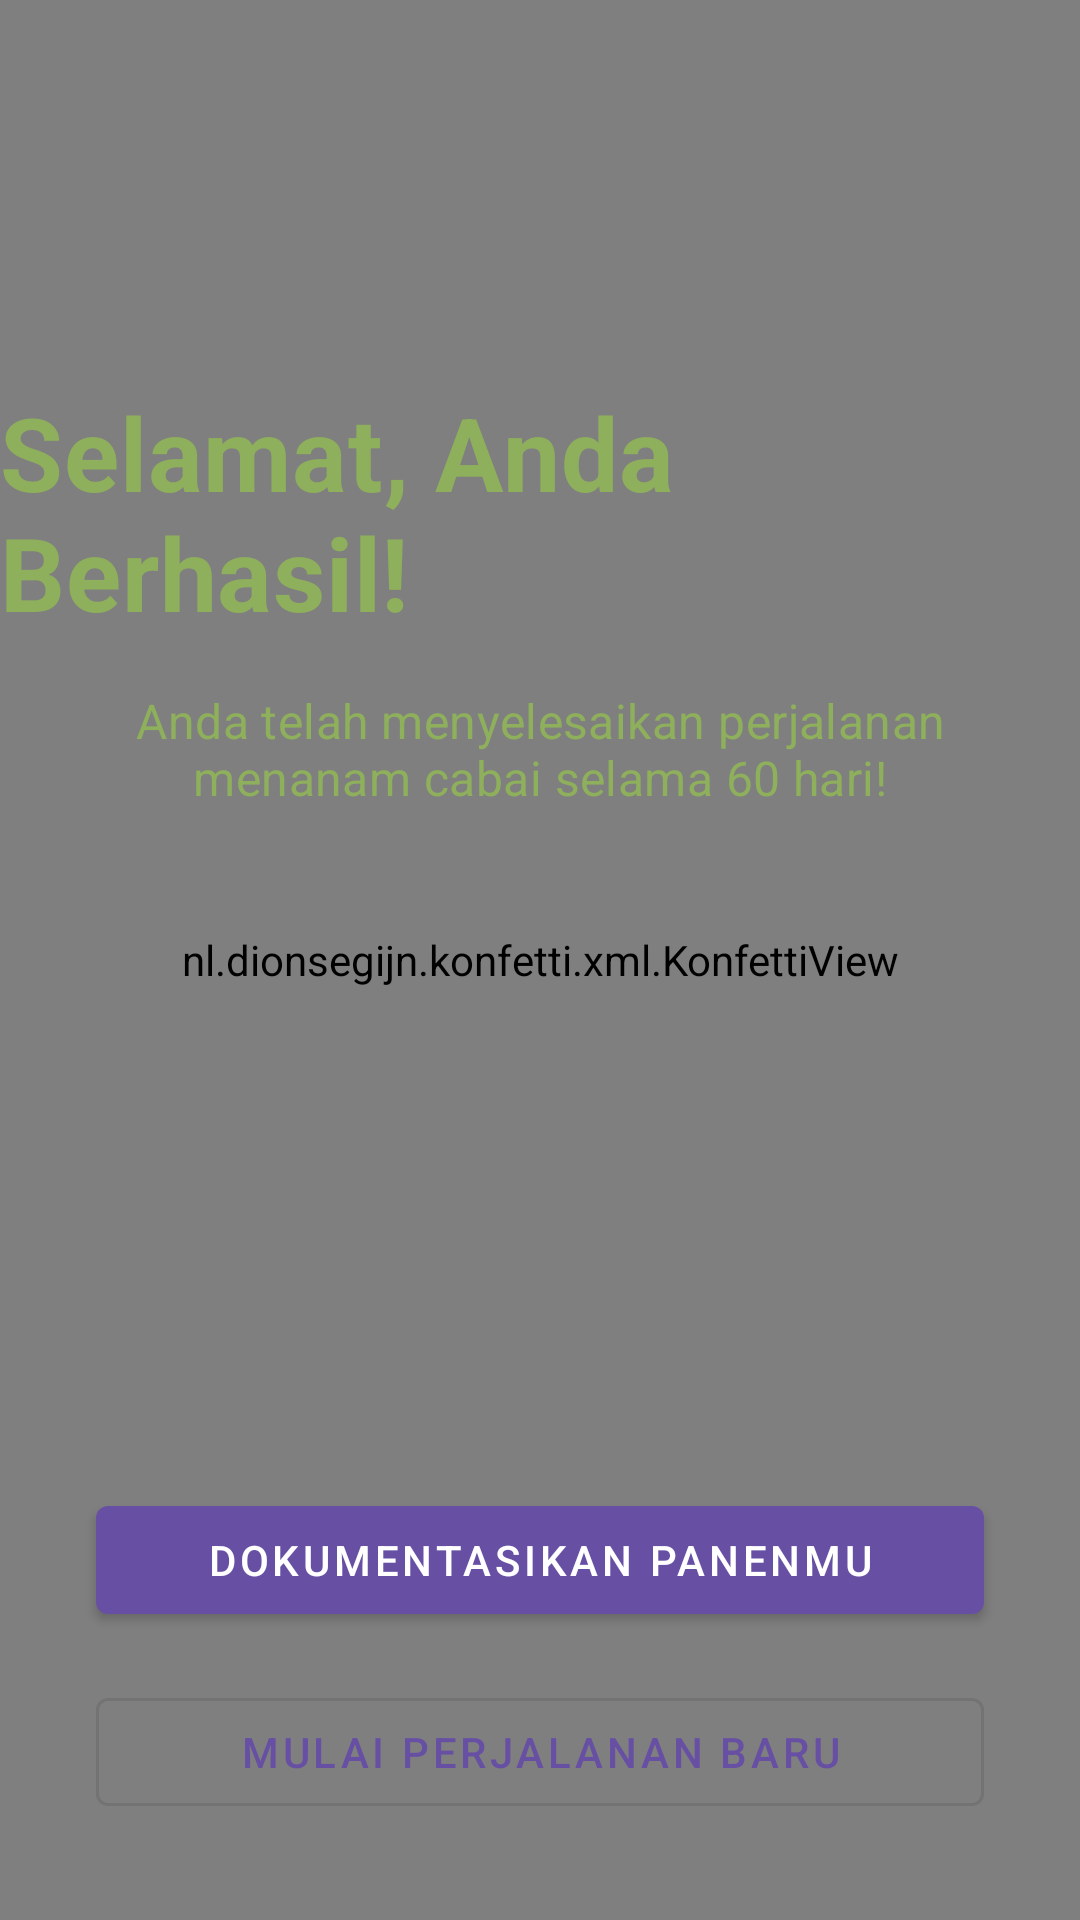

Here is an Android app screen rendered from its layout file. Give the layout XML and the strings, colors and styles it references.
<!-- AndroidManifest.xml: application theme Theme.RenCang -->
<!-- res/layout/activity_journey_complete.xml -->
<?xml version="1.0" encoding="utf-8"?>
<androidx.constraintlayout.widget.ConstraintLayout xmlns:android="http://schemas.android.com/apk/res/android"
    xmlns:app="http://schemas.android.com/apk/res-auto"
    xmlns:tools="http://schemas.android.com/tools"
    android:layout_width="match_parent"
    android:layout_height="match_parent"
    android:background="@color/beige"
    tools:context=".JourneyCompleteActivity">

    <nl.dionsegijn.konfetti.xml.KonfettiView
        android:id="@+id/konfettiView"
        android:layout_width="match_parent"
        android:layout_height="match_parent"
        app:layout_constraintBottom_toBottomOf="parent"
        app:layout_constraintEnd_toEndOf="parent"
        app:layout_constraintStart_toStartOf="parent"
        app:layout_constraintTop_toTopOf="parent" />

    <TextView
        android:id="@+id/tv_congrats_title"
        android:layout_width="wrap_content"
        android:layout_height="wrap_content"
        android:layout_marginTop="128dp"
        android:text="Selamat, Anda Berhasil!"
        android:textAppearance="@style/TextAppearance.MaterialComponents.Headline4"
        android:textColor="@color/dark_green"
        android:textStyle="bold"
        app:layout_constraintEnd_toEndOf="parent"
        app:layout_constraintStart_toStartOf="parent"
        app:layout_constraintTop_toTopOf="parent" />

    <TextView
        android:id="@+id/tv_congrats_subtitle"
        android:layout_width="0dp"
        android:layout_height="wrap_content"
        android:layout_marginStart="32dp"
        android:layout_marginTop="16dp"
        android:layout_marginEnd="32dp"
        android:gravity="center"
        android:text="Anda telah menyelesaikan perjalanan menanam cabai selama 60 hari!"
        android:textAppearance="@style/TextAppearance.MaterialComponents.Subtitle1"
        android:textColor="@color/dark_green"
        app:layout_constraintEnd_toEndOf="parent"
        app:layout_constraintStart_toStartOf="parent"
        app:layout_constraintTop_toBottomOf="@id/tv_congrats_title" />

    <com.google.android.material.button.MaterialButton
        android:id="@+id/btn_create_journal"
        style="@style/Widget.MaterialComponents.Button"
        android:layout_width="0dp"
        android:layout_height="wrap_content"
        android:layout_marginStart="32dp"
        android:layout_marginEnd="32dp"
        android:layout_marginBottom="16dp"
        android:text="Dokumentasikan Panenmu"
        app:icon="@drawable/ic_journal"
        app:layout_constraintBottom_toTopOf="@+id/btn_new_journey"
        app:layout_constraintEnd_toEndOf="parent"
        app:layout_constraintStart_toStartOf="parent" />

    <com.google.android.material.button.MaterialButton
        android:id="@+id/btn_new_journey"
        style="@style/Widget.MaterialComponents.Button.OutlinedButton"
        android:layout_width="0dp"
        android:layout_height="wrap_content"
        android:layout_marginStart="32dp"
        android:layout_marginEnd="32dp"
        android:layout_marginBottom="32dp"
        android:text="Mulai Perjalanan Baru"
        app:layout_constraintBottom_toBottomOf="parent"
        app:layout_constraintEnd_toEndOf="parent"
        app:layout_constraintStart_toStartOf="parent" />

</androidx.constraintlayout.widget.ConstraintLayout>
<!-- resources referenced by this layout -->
<resources>
  <color name="beige">#F5F5DC</color>
  <color name="dark_green">#8EAF5B</color>
  <style name="Theme.RenCang" parent="Base.Theme.RenCang" />
  <style name="Base.Theme.RenCang" parent="Theme.Material3.DayNight.NoActionBar">
          
          
      </style>
</resources>
